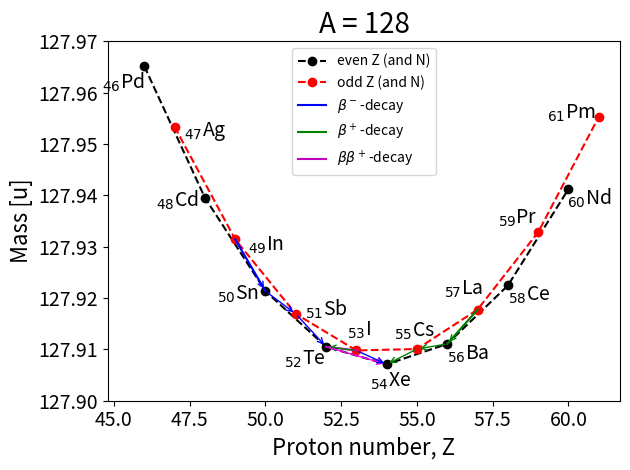

Reproduce this figure in Python.

from matplotlib.pyplot import *
from numpy import *

# Choose A

A = 128

# Constants
a_v = 15.5          # MeV
a_s = 16.8          # MeV
a_c = 0.72          # MeV
a_sym = 23.0        # MeV
a_p = 34.0          # MeV
c2 = 931.502        # (c**2) MeV/u 
m_H = 1.007825      # u
m_n = 1.008665      # u

def N(Z, A):
    return A-Z

def delta(Z, A):
    if (Z % 2 == 0 and N(Z, A) % 2 == 0):
        return 1
    elif (Z % 2 == 1 and N(Z, A) % 2 == 1):
        return -1
    else:
        return 0

def B(Z, A):
    return a_v*A - a_s*A**(2.0/3.0) - a_c*(Z*(Z-1))/A**(1.0/3.0) - a_sym*((A-2*Z)**2)/A + delta(Z, A)*a_p/A**(3.0/4.0)

def M(Z, A):
    return Z*m_H + N(Z, A)*m_n - B(Z, A)/c2

# Plot mass parabola
z = arange(46, 62, 1)
mass = [M(i, A) for i in z]
m = array(mass) 

fig = figure(1)
plot(z[::2], m[::2], "ko--", z[1::2], m[1::2], "ro--")

# Writing labels on each point
element = [r'$_{46}$Pd', r'$_{47}$Ag', r'$_{48}$Cd', r'$_{49}$In', r'$_{50}$Sn', 
           r'$_{51}$Sb', r'$_{52}$Te', r'$_{53}$I', r'$_{54}$Xe', r'$_{55}$Cs', 
           r'$_{56}$Ba', r'$_{57}$La', r'$_{58}$Ce', r'$_{59}$Pr', r'$_{60}$Nd', 
           r'$_{61}$Pm']
# Horisontal and vertical offset of labels
hoffsetts = [-15, 22, -20, 22, -20, 22, -15, 2, 3, -2, 15, -10, 15, -15, 15, -20] 
voffsetts = [-20, -12, -10, -12, -10, -5, -17, 7, -20, 5, -15, 7, -15, 2, -15, -5]

for element, Z, M, hoffsetts, voffsetts in zip(element, z, m, hoffsetts, voffsetts):
    annotate(element, xy=(Z, M), xytext=(hoffsetts, voffsetts), ha='center', va='bottom', 
             textcoords='offset points', fontsize=14)

for u in range(len(z)):
  print("%g, %.9f" % (z[u], m[u]))

# Beta-decay arrows
plot([49, 50], [127.931437115, 127.921332747], "b-") # Beta^-
plot([56, 57], [127.911065318, 127.917747210], "g-") # Beta^+
plot([52, 53], [127.910510470, 127.909792562], "m-") # BetaBeta^-
annotate('', xy=(49, 127.931437115), xycoords="data", xytext=(50, 127.921332747), 
         textcoords="data", arrowprops=dict(arrowstyle="<-", color="blue"))
annotate('', xy=(50, 127.921332747), xycoords="data", xytext=(51, 127.916914939), 
         textcoords="data", arrowprops=dict(arrowstyle="<-", color="blue"))
annotate('', xy=(51, 127.916914939), xycoords="data", xytext=(52, 127.910510470), 
         textcoords="data", arrowprops=dict(arrowstyle="<-", color="blue"))
annotate('', xy=(52, 127.910510470), xycoords="data", xytext=(53, 127.909792562), 
         textcoords="data", arrowprops=dict(arrowstyle="->", color="green"))
annotate('', xy=(52, 127.910510470), xycoords="data", xytext=(54, 127.907087994), 
         textcoords="data", arrowprops=dict(arrowstyle="<-", color="magenta"))
annotate('', xy=(53, 127.909792562), xycoords="data", xytext=(54, 127.907087994), 
         textcoords="data", arrowprops=dict(arrowstyle="<-", color="blue"))
annotate('', xy=(54, 127.907087994), xycoords="data", xytext=(55, 127.910069986), 
         textcoords="data", arrowprops=dict(arrowstyle="->", color="green"))
annotate('', xy=(55, 127.910069986), xycoords="data", xytext=(56, 127.911065318), 
         textcoords="data", arrowprops=dict(arrowstyle="->", color="green"))
annotate('', xy=(56, 127.911065318), xycoords="data", xytext=(57, 127.917747210), 
         textcoords="data", arrowprops=dict(arrowstyle="->", color="green"))

title("A = %g" %A, fontsize=20)
xlabel("Proton number, Z", fontsize=16)
ylabel("Mass [u]", fontsize=16)
legend(["even Z (and N)", "odd Z (and N)", r"$\beta^-$-decay", r"$\beta^+$-decay", r"$\beta\beta^+$-decay"], loc=0)
tick_params(labelsize=14)
ax = gca()
ax.get_yaxis().get_major_formatter().set_useOffset(False) # Preventing offset of y-axis
fig.set_tight_layout(True)
axis((44.8, 61.7, 127.9, 127.97))
savefig("2d-A%g.png" %A)
show()
